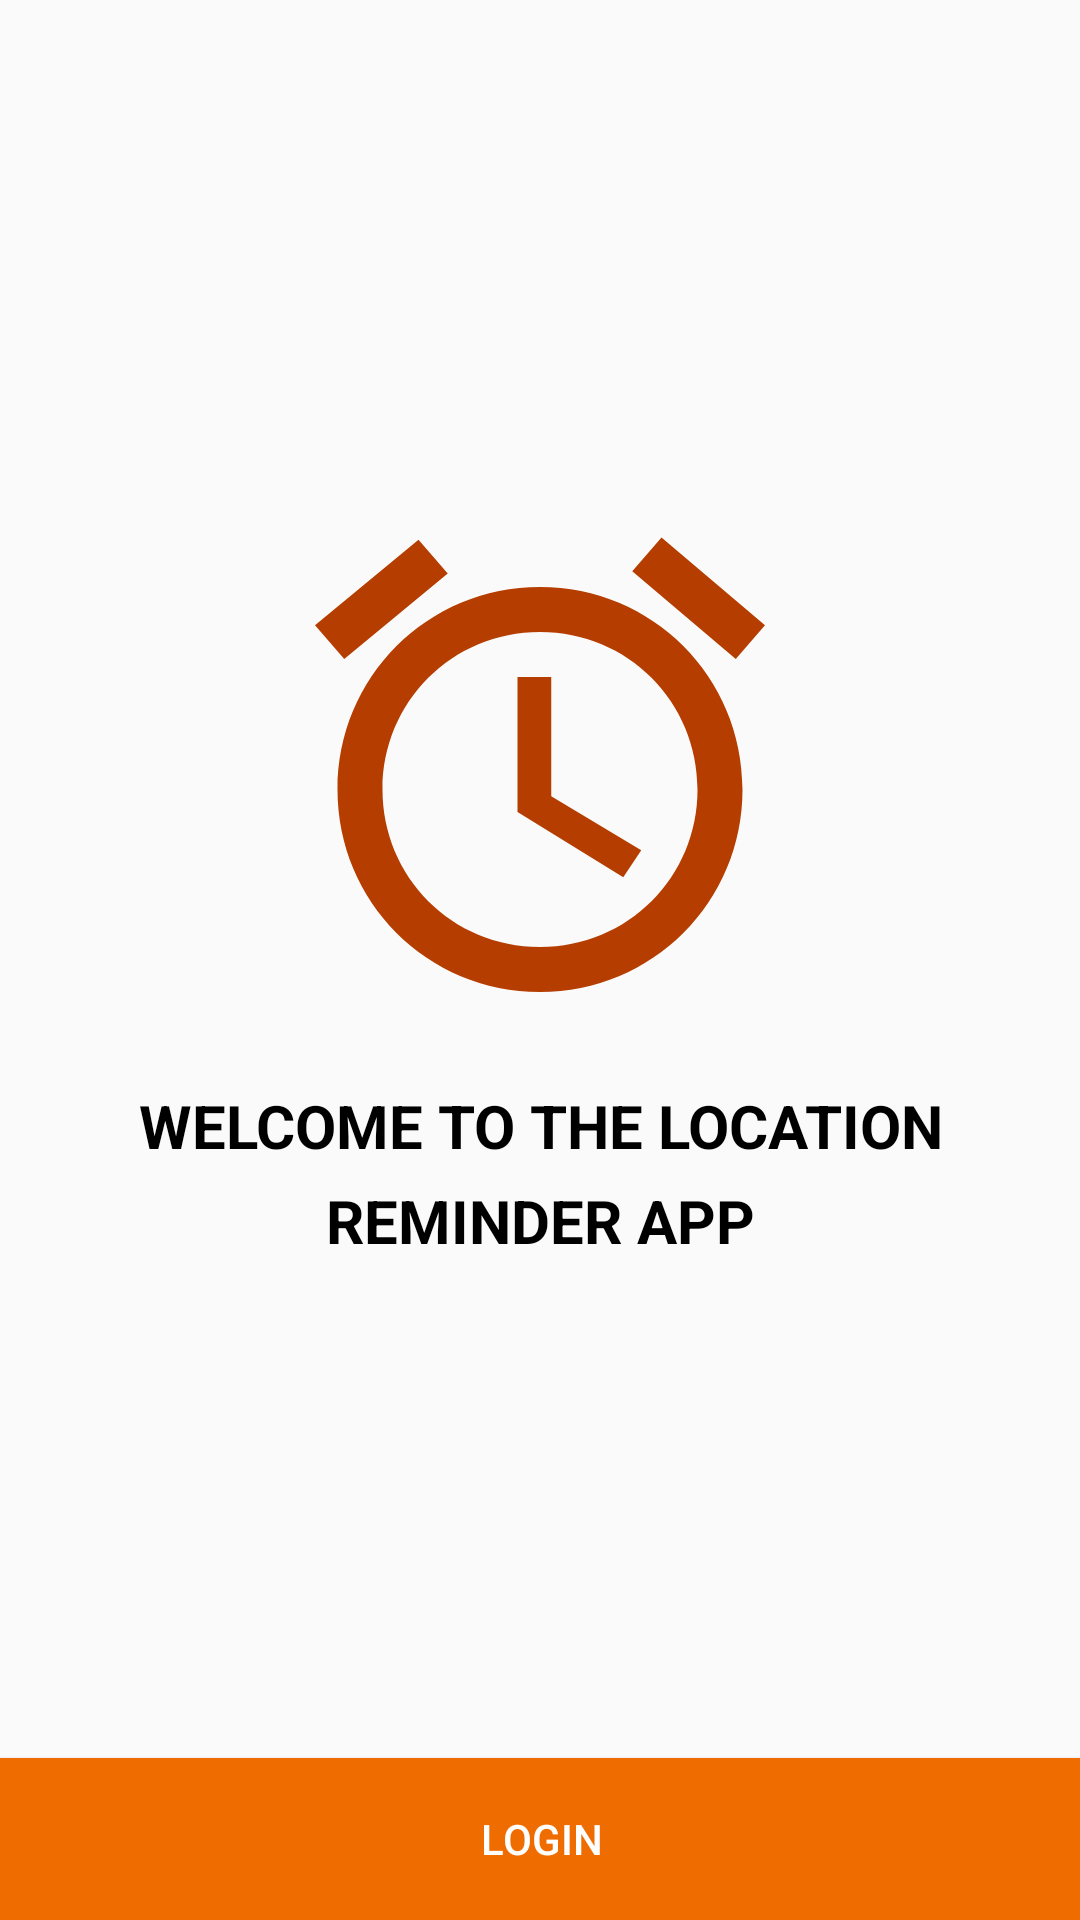

This screen was rendered from an Android layout file. Write that file and the resources it references.
<!-- AndroidManifest.xml: application theme AppTheme -->
<!-- res/layout/activity_authentication.xml -->
<?xml version="1.0" encoding="utf-8"?>
<androidx.constraintlayout.widget.ConstraintLayout xmlns:android="http://schemas.android.com/apk/res/android"
    xmlns:app="http://schemas.android.com/apk/res-auto"
    xmlns:tools="http://schemas.android.com/tools"
    android:layout_width="match_parent"
    android:layout_height="match_parent"
    tools:context=".authentication.AuthenticationActivity">


    <TextView
        android:id="@+id/txt_welcome_login"
        android:layout_width="wrap_content"
        android:layout_height="wrap_content"
        android:drawableTop="@drawable/ic_access_alarms"
        android:drawablePadding="16dp"
        android:gravity="center"
        android:lineSpacingExtra="8sp"
        android:padding="8dp"
        android:text="@string/welcome_to_the_location_reminder_app"
        android:textAllCaps="true"
        android:textColor="@color/black"

        android:textSize="@dimen/text_size_large"
        android:textStyle="bold"
        app:layout_constraintBottom_toTopOf="@+id/button_login"
        app:layout_constraintEnd_toEndOf="parent"
        app:layout_constraintStart_toStartOf="parent"
        app:layout_constraintTop_toTopOf="parent" />


    <Button
        android:id="@+id/button_login"
        style="@style/style_bottom_button"
        android:layout_width="411dp"
        android:onClick="launchSignInFlow"
        android:text="@string/login"
        app:layout_constraintBottom_toBottomOf="parent"
        app:layout_constraintEnd_toEndOf="parent"
        app:layout_constraintStart_toStartOf="parent" />

</androidx.constraintlayout.widget.ConstraintLayout>
<!-- resources referenced by this layout -->
<resources>
  <color name="black">#000000</color>
  <dimen name="text_size_large">20sp</dimen>
  <!-- drawable ic_access_alarms (drawable) -->
  <vector android:height="180dp"
      android:tint="@color/colorPrimaryDark"
      android:viewportHeight="24"
      android:viewportWidth="24"
      android:width="180dp" xmlns:android="http://schemas.android.com/apk/res/android">
      <path android:fillColor="@color/colorPrimaryDark"
          android:pathData="M22,5.7l-4.6,-3.9 -1.3,1.5 4.6,3.9L22,5.7zM7.9,3.4L6.6,1.9 2,5.7l1.3,1.5 4.6,-3.8zM12.5,8L11,8v6l4.7,2.9 0.8,-1.2 -4,-2.4L12.5,8zM12,4c-5,0 -9,4 -9,9s4,9 9,9 9,-4 9,-9 -4,-9 -9,-9zM12,20c-3.9,0 -7,-3.1 -7,-7s3.1,-7 7,-7 7,3.1 7,7 -3.1,7 -7,7z"/>
  </vector>
  <string name="login">Login</string>
  <string name="welcome_to_the_location_reminder_app">Welcome to the location reminder app</string>
  <style name="style_bottom_button">
          <item name="android:layout_height">54dp</item>
          <item name="android:background">@color/colorAccent</item>
          <item name="android:textColor">@color/white</item>
      </style>
  <style name="AppTheme" parent="Theme.AppCompat.Light.DarkActionBar">
          
          <item name="colorPrimary">@color/colorPrimary</item>
          <item name="colorPrimaryDark">@color/colorPrimary</item>
          <item name="colorAccent">@color/colorPrimary</item>
      </style>
  <color name="colorPrimaryDark">#b53d00</color>
  <color name="colorAccent">@color/colorPrimary</color>
  <color name="white">#ffffff</color>
  <color name="colorPrimary">#ef6c00</color>
</resources>
